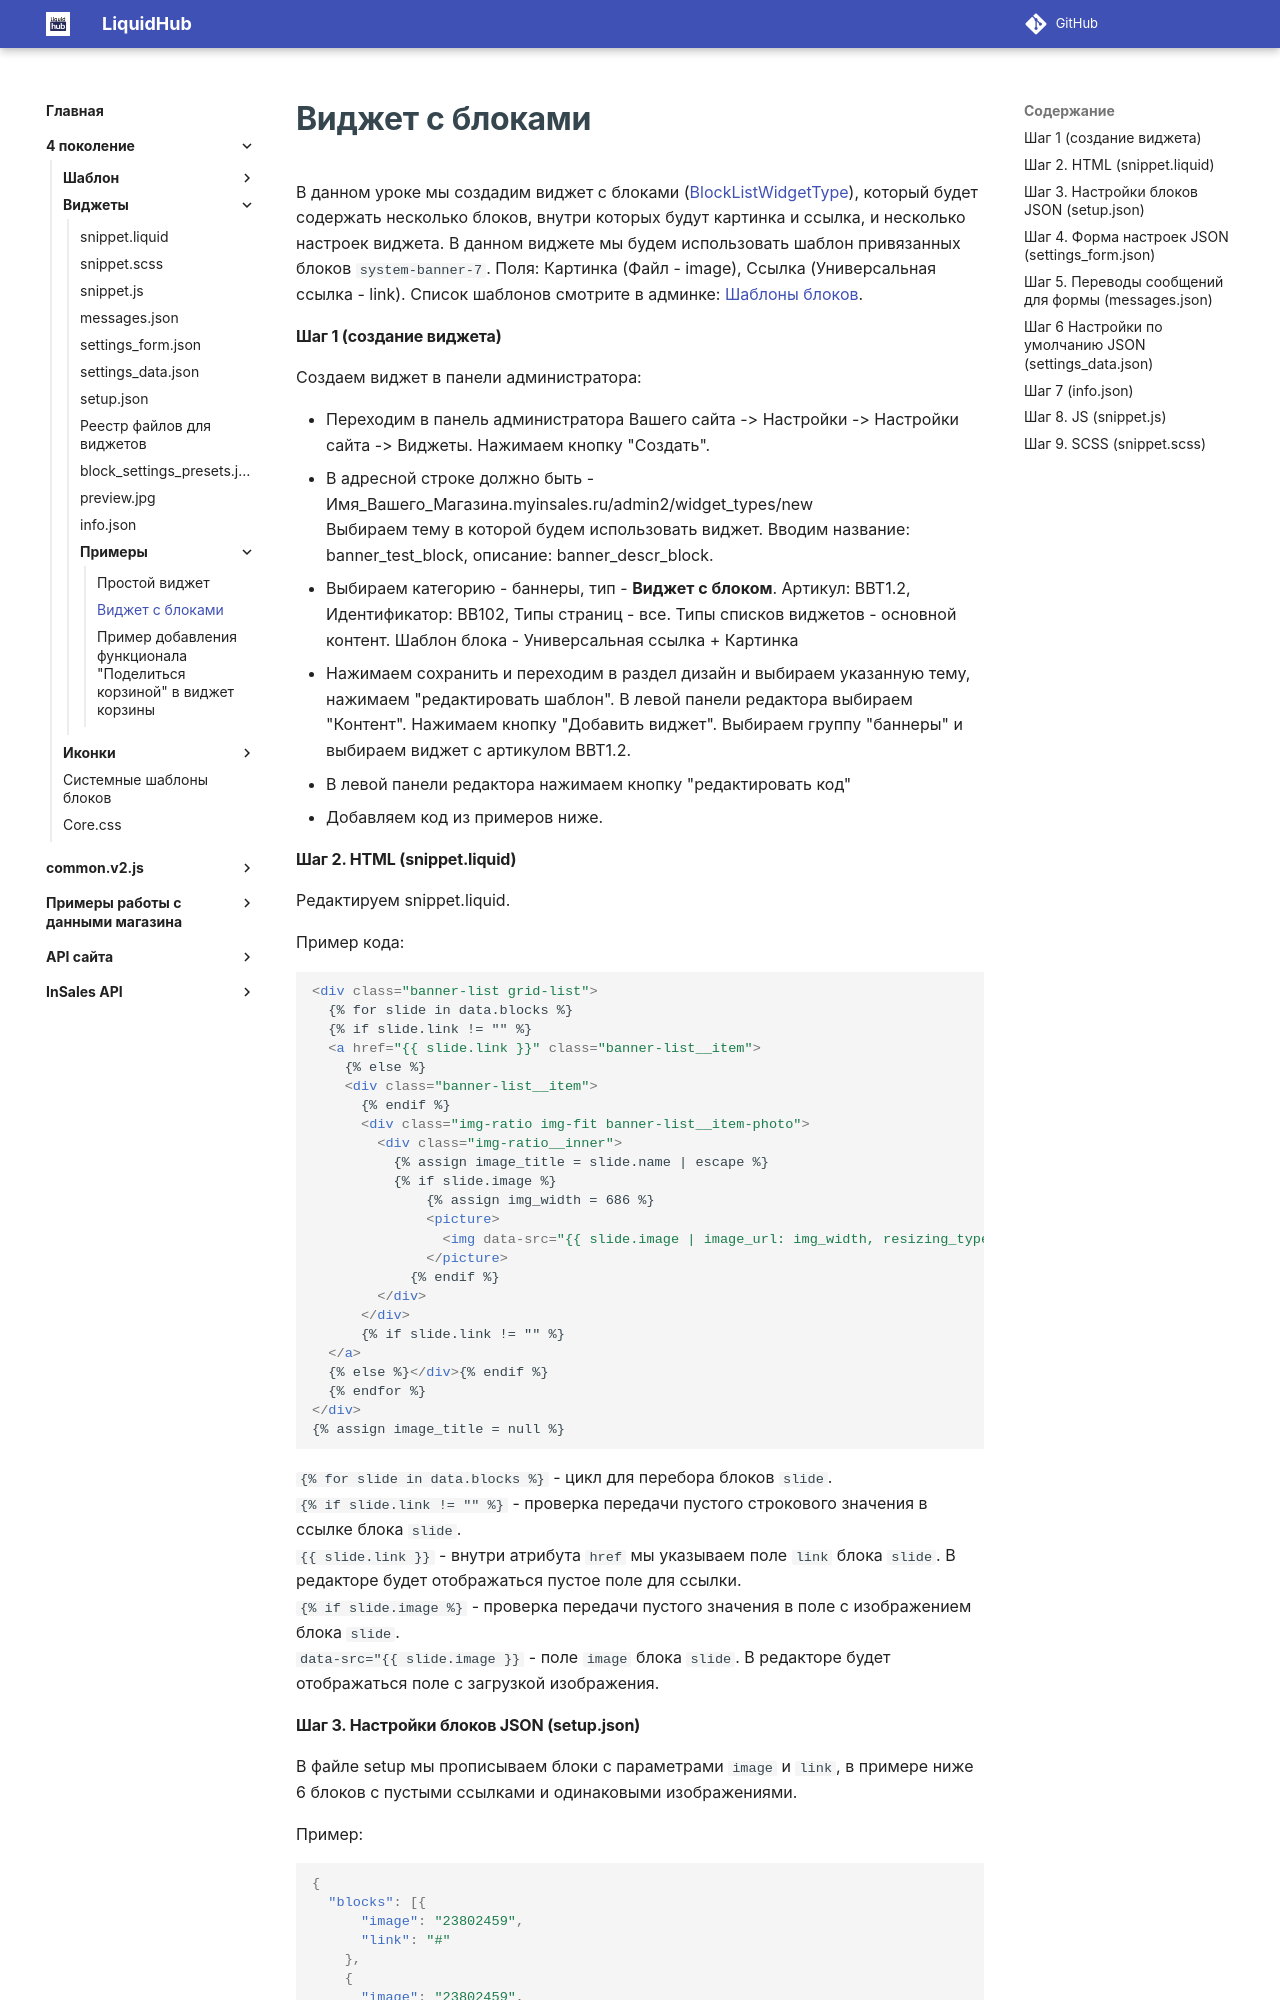

repository: insales/insales-docs-source · page: 4 поколение/Виджеты/Примеры/block_list_widget_type/index.html · generator: mkdocs

---
seo_title: "Виджет с блоками InSales — BlockListWidgetType"
description: "Пример создания BlockListWidgetType в InSales: блоки с изображением и ссылкой, настройки виджета и привязка системного шаблона блоков."
---

# Виджет с блоками 

В данном уроке мы создадим виджет с блоками (<a href="/4%20поколение/Виджеты/info/#BlockListWidgetType">BlockListWidgetType</a>), который будет содержать несколько блоков, внутри которых будут картинка и ссылка, и несколько настроек виджета. В данном виджете мы будем использовать шаблон привязанных блоков `system-banner-7`. Поля: Картинка (Файл - image), Ссылка (Универсальная ссылка - link). Список шаблонов смотрите в админке: <a href="/4%20поколение/Виджеты/info/#block_templates">Шаблоны блоков</a>.

#### Шаг 1 (создание виджета)
Создаем виджет в панели администратора:

* Переходим в панель администратора Вашего сайта -> Настройки -> Настройки сайта -> Виджеты. Нажимаем кнопку "Создать".
* В адресной строке должно быть - Имя_Вашего_Магазина.myinsales.ru/admin2/widget_types/new <br>
Выбираем тему в которой будем использовать виджет.
Вводим название: banner_test_block, описание: banner_descr_block. 
* Выбираем категорию - баннеры, тип - **Виджет с блоком**. Артикул: BBT1.2, Идентификатор: BB102, Типы страниц - все. Типы списков виджетов - основной контент. Шаблон блока - Универсальная ссылка + Картинка
* Нажимаем сохранить и переходим в раздел дизайн и выбираем указанную тему, нажимаем "редактировать шаблон". В левой панели редактора выбираем "Контент". Нажимаем кнопку "Добавить виджет". Выбираем группу "баннеры" и выбираем виджет с артикулом BBT1.2.
* В левой панели редактора нажимаем кнопку "редактировать код"
* Добавляем код из примеров ниже.

#### Шаг 2. HTML (snippet.liquid)
Редактируем snippet.liquid. <br>

Пример кода:

```html
<div class="banner-list grid-list">
  {% for slide in data.blocks %}
  {% if slide.link != "" %}
  <a href="{{ slide.link }}" class="banner-list__item">
    {% else %}
    <div class="banner-list__item">
      {% endif %}
      <div class="img-ratio img-fit banner-list__item-photo">
        <div class="img-ratio__inner">
          {% assign image_title = slide.name | escape %}
          {% if slide.image %}
              {% assign img_width = 686 %}
              <picture>
                <img data-src="{{ slide.image | image_url: img_width, resizing_type: 'fill-down', quality:100 }}" class="lazyload" alt="{{ image_title }}">
              </picture>
            {% endif %}
        </div>
      </div>
      {% if slide.link != "" %}
  </a>
  {% else %}</div>{% endif %}
  {% endfor %}
</div>
{% assign image_title = null %}
```
`{% for slide in data.blocks %}` - цикл для перебора блоков `slide`. <br> 
`{% if slide.link != "" %}` - проверка передачи пустого строкового значения в ссылке блока `slide`. <br> 
`{{ slide.link }}` - внутри атрибута `href` мы указываем поле `link` блока `slide`. В редакторе будет отображаться пустое поле для ссылки.
<br> 
`{% if slide.image %}` - проверка передачи пустого значения в поле с изображением блока `slide`.
<br> 
`data-src="{{ slide.image }}` - поле `image` блока `slide`. В редакторе будет отображаться поле с загрузкой изображения.
